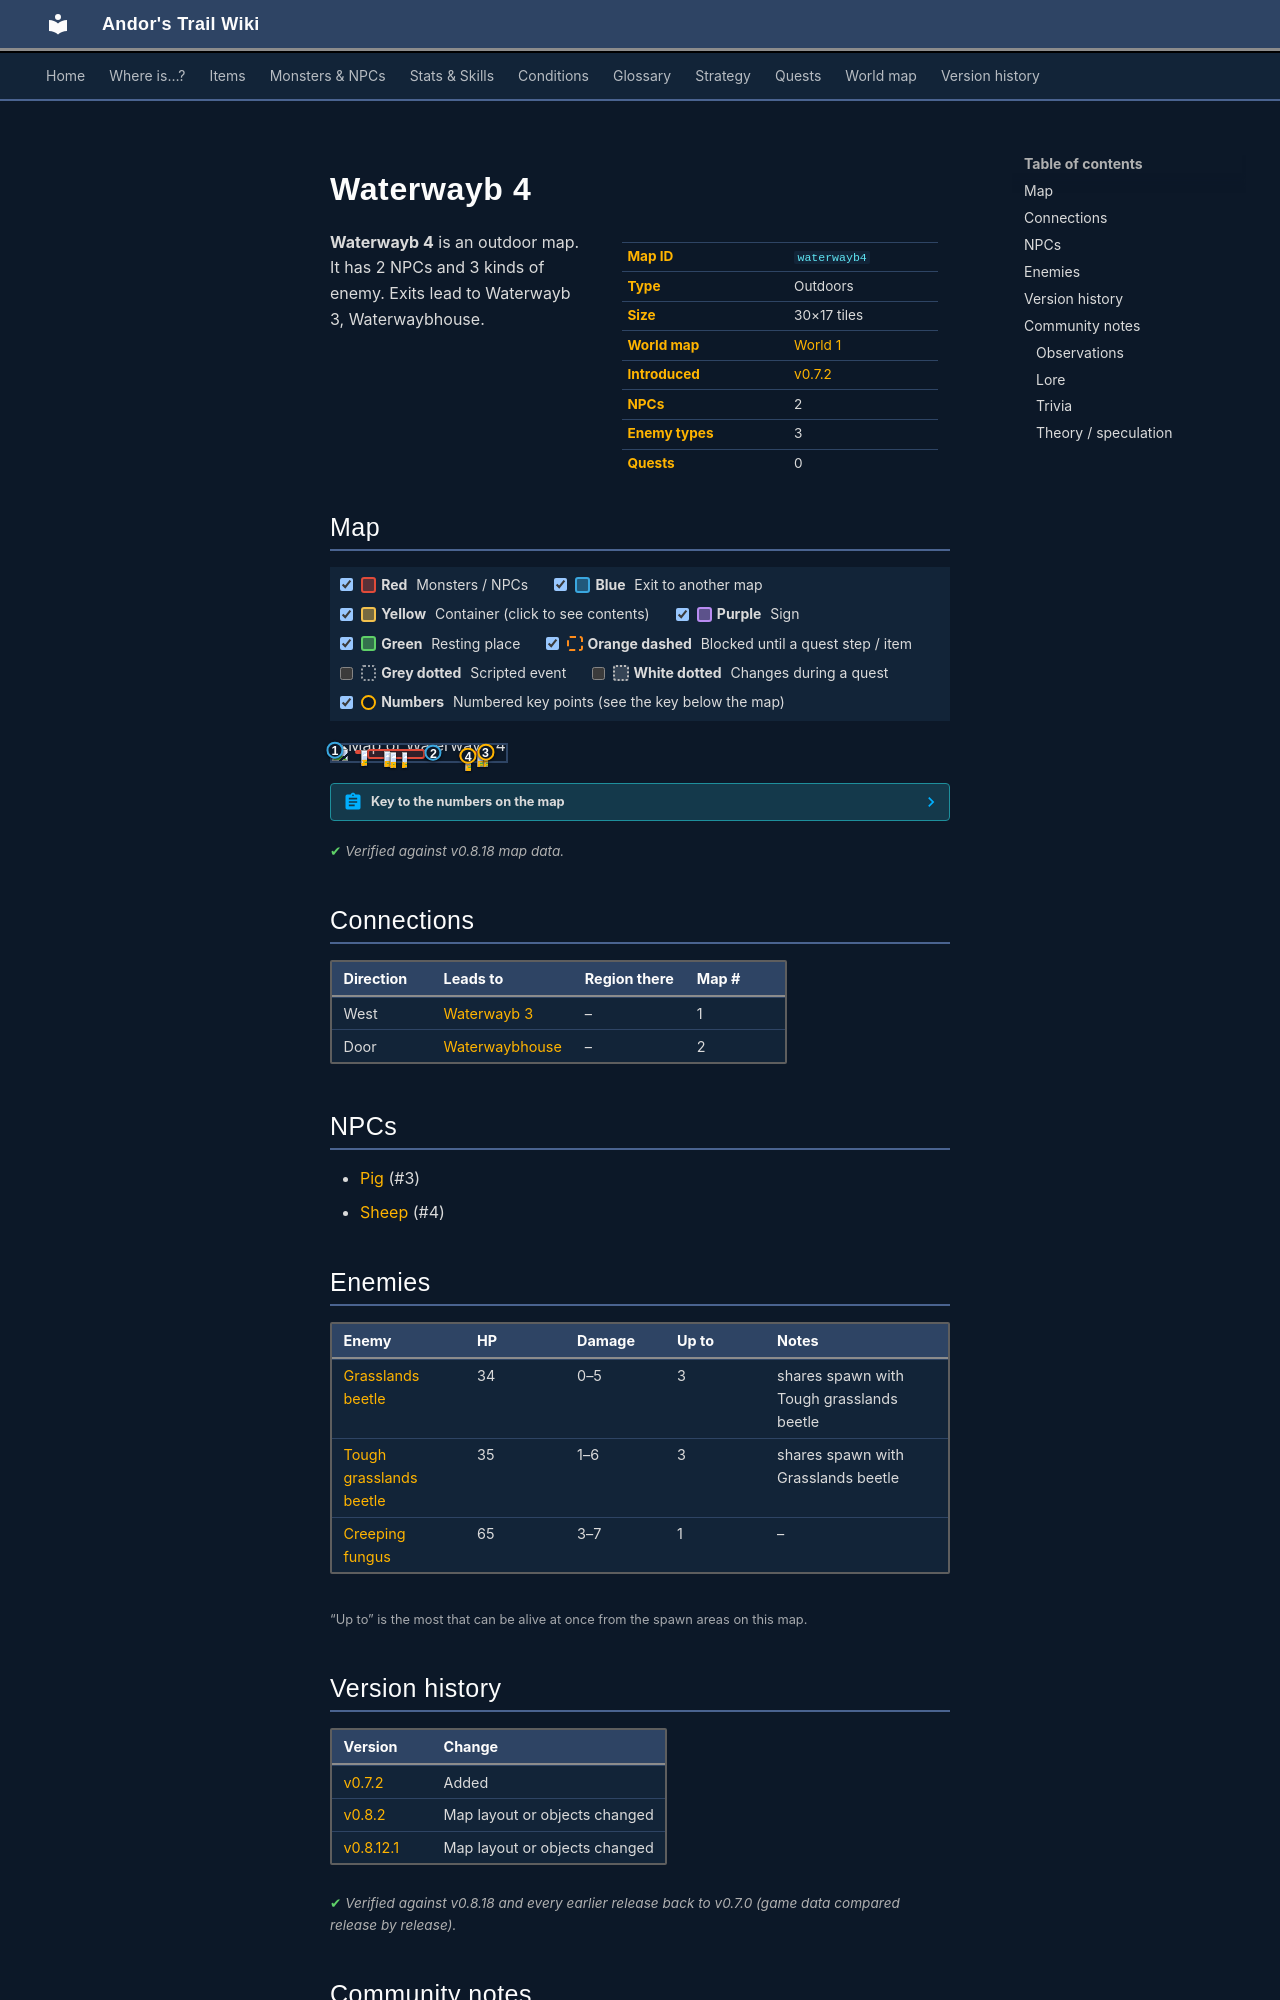

repository: asdfghjkl628/Andor-s-Trail-Wikiiii · page: maps/waterwayb4/index.html · generator: mkdocs

---
description: "Waterwayb 4 is an outdoor location in Andor's Trail. NPCs: Pig, Sheep. Enemies: Grasslands beetle, Tough grasslands beetle, Creeping fungus. Exits to Waterwayb 3, Waterwaybhouse."
---

# Waterwayb 4

<div class="infobox" markdown>

| | |
|---|---|
| **Map ID** | `waterwayb4` |
| **Type** | Outdoors |
| **Size** | 30×17 tiles |
| **World map** | [World 1](index.md) |
| **Introduced** | [v0.7.2](../versions/0.7.2.md) |
| **NPCs** | 2 |
| **Enemy types** | 3 |
| **Quests** | 0 |

</div>

**Waterwayb 4** is an outdoor map. It has 2 NPCs and 3 kinds of enemy. Exits lead to Waterwayb 3, Waterwaybhouse.

## Map

<div class="map-legend" markdown="0"><label class="lg"><input type="checkbox" data-t="spawn" checked><span class="sw sw-spawn"></span><b>Red</b>&nbsp;Monsters / NPCs</label><label class="lg"><input type="checkbox" data-t="mapchange" checked><span class="sw sw-mapchange"></span><b>Blue</b>&nbsp;Exit to another map</label><label class="lg"><input type="checkbox" data-t="container" checked><span class="sw sw-container"></span><b>Yellow</b>&nbsp;Container (click to see contents)</label><label class="lg"><input type="checkbox" data-t="sign" checked><span class="sw sw-sign"></span><b>Purple</b>&nbsp;Sign</label><label class="lg"><input type="checkbox" data-t="rest" checked><span class="sw sw-rest"></span><b>Green</b>&nbsp;Resting place</label><label class="lg"><input type="checkbox" data-t="key" checked><span class="sw sw-key"></span><b>Orange dashed</b>&nbsp;Blocked until a quest step / item</label><label class="lg"><input type="checkbox" data-t="script"><span class="sw sw-script"></span><b>Grey dotted</b>&nbsp;Scripted event</label><label class="lg"><input type="checkbox" data-t="replace"><span class="sw sw-replace"></span><b>White dotted</b>&nbsp;Changes during a quest</label><label class="lg"><input type="checkbox" data-t="pin" checked><span class="sw sw-pin"></span><b>Numbers</b>&nbsp;Numbered key points (see the key below the map)</label></div>

<div class="map-wrap hide-script hide-replace" markdown="0"><img src="../../assets/maps/waterwayb4.webp" alt="Map of Waterwayb 4" width="960" height="544" loading="lazy"><a id="place-west" class="mo mo-mapchange" href="../waterwayb3/#place-east" title="Exit to Waterwayb 3" style="left:0.000%;top:29.412%;width:3.333%;height:11.765%"></a><a id="place-north" class="mo mo-mapchange" href="../waterwaybhouse/#place-south" title="Exit to Waterwaybhouse" style="left:56.667%;top:47.059%;width:3.333%;height:5.882%"></a><span class="mo mo-spawn" title="Spawns: Sheep" style="left:73.333%;top:58.824%;width:6.667%;height:11.765%"></span><span class="mo mo-spawn" title="Spawns: Pig" style="left:80.000%;top:41.176%;width:10.000%;height:17.647%"></span><span class="mo mo-spawn" title="Spawns: Creeping fungus" style="left:13.333%;top:35.294%;width:6.667%;height:11.765%"></span><span class="mo mo-spawn" title="Spawns: Grasslands beetle, Tough grasslands beetle" style="left:20.000%;top:29.412%;width:33.333%;height:58.824%"></span><a class="mob" href="../../monsters/sheep1/#v-cithurnsheep" title="Sheep" style="left:76.667%;top:64.706%;width:3.333%;height:5.882%"><img src="../../assets/icons/monsters/monsters_karvis2_8.png" alt="Sheep"></a><a class="mob" href="../../monsters/pig/" title="Pig" style="left:86.667%;top:41.176%;width:3.333%;height:5.882%"><img src="../../assets/icons/monsters/monsters_rltiles2_106.png" alt="Pig"></a><a class="mob" href="../../monsters/pig/" title="Pig" style="left:83.333%;top:41.176%;width:3.333%;height:5.882%"><img src="../../assets/icons/monsters/monsters_rltiles2_106.png" alt="Pig"></a><a class="mob" href="../../monsters/waterwayamushroom/" title="Creeping fungus" style="left:16.667%;top:35.294%;width:3.333%;height:5.882%"><img src="../../assets/icons/monsters/monsters_ld2_30.png" alt="Creeping fungus"></a><a class="mob" href="../../monsters/grass_beetle/" title="Grasslands beetle" style="left:40.000%;top:47.059%;width:3.333%;height:5.882%"><img src="../../assets/icons/monsters/monsters_insects_4.png" alt="Grasslands beetle"></a><a class="mob" href="../../monsters/grass_beetle2/" title="Tough grasslands beetle" style="left:30.000%;top:41.176%;width:3.333%;height:5.882%"><img src="../../assets/icons/monsters/monsters_insects_4.png" alt="Tough grasslands beetle"></a><a class="mob" href="../../monsters/grass_beetle2/" title="Tough grasslands beetle" style="left:33.333%;top:47.059%;width:3.333%;height:5.882%"><img src="../../assets/icons/monsters/monsters_insects_4.png" alt="Tough grasslands beetle"></a><a class="pin pin-exit" href="#key-1" style="left:1.667%;top:35.294%" title="Exit (west): to [Waterwayb 3](waterwayb3.md)">1</a><a class="pin pin-exit" href="#key-2" style="left:58.333%;top:50.000%" title="Exit (door): to [Waterwaybhouse](waterwaybhouse.md)">2</a><a id="pin-npc-pig" class="pin pin-npc" href="#key-3" style="left:88.333%;top:44.118%" title="[Pig](../../monsters/pig.md): NPC">3</a><a id="pin-npc-cithurnsheep" class="pin pin-npc" href="#key-4" style="left:78.333%;top:67.647%" title="[Sheep](../../monsters/sheep1.md#v-cithurnsheep): NPC">4</a></div>

??? abstract "Key to the numbers on the map"

    | # | What | Details |
    |---|---|---|
    | <span id="key-1"></span>1 | Exit (west) | to [Waterwayb 3](waterwayb3.md) |
    | <span id="key-2"></span>2 | Exit (door) | to [Waterwaybhouse](waterwaybhouse.md) |
    | <span id="key-3"></span>3 | [Pig](../monsters/pig.md) | NPC |
    | <span id="key-4"></span>4 | [Sheep](../monsters/sheep1.md#v-cithurnsheep) | NPC |


<p class="verified">Verified against v0.8.18 map data.</p>

## Connections

| Direction | Leads to | Region there | Map # |
|---|---|---|---|
| West | [Waterwayb 3](waterwayb3.md) | – | 1 |
| Door | [Waterwaybhouse](waterwaybhouse.md) | – | 2 |

## NPCs

- [Pig](../monsters/pig.md) (#3)
- [Sheep](../monsters/sheep1.md#v-cithurnsheep) (#4)

## Enemies

| Enemy | HP | Damage | Up to | Notes |
|---|---|---|---|---|
| [Grasslands beetle](../monsters/grass_beetle.md) | 34 | 0–5 | 3 | shares spawn with Tough grasslands beetle |
| [Tough grasslands beetle](../monsters/grass_beetle2.md) | 35 | 1–6 | 3 | shares spawn with Grasslands beetle |
| [Creeping fungus](../monsters/waterwayamushroom.md) | 65 | 3–7 | 1 | – |

<small>“Up to” is the most that can be alive at once from the spawn areas on this map.</small>


## Version history

| Version | Change |
|---|---|
| [v0.7.2](../versions/0.7.2.md) | Added |
| [v0.8.2](../versions/0.8.2.md) | Map layout or objects changed |
| [v0.8.12.1](../versions/0.8.12.1.md) | Map layout or objects changed |

<p class="verified">Verified against v0.8.18 and every earlier release back to v0.7.0 (game data compared release by release).</p>


## Community notes

<small>Written by players, not generated from game data. **Observations**: what players notice in-game · **Lore**: the in-world story · **Trivia**: real-world facts, references, development history · **Theory / speculation**: unconfirmed ideas; may just be unfinished content</small>

### Observations

*No notes yet. Contributions are welcome: [add a note](https://github.com/asdfghjkl628/Andor-s-Trail-Wikiiii/new/main/notes/maps?filename=waterwayb4.md&value=%23%23%20Observations%0A%0A%3C%21--%20what%20players%20notice%20in-game%20--%3E%0A%0A%23%23%20Lore%0A%0A%3C%21--%20the%20in-world%20story%20--%3E%0A%0A%23%23%20Trivia%0A%0A%3C%21--%20real-world%20facts%2C%20references%2C%20development%20history%20--%3E%0A%0A%23%23%20Theory%20/%20speculation%0A%0A%3C%21--%20unconfirmed%20ideas%3B%20may%20just%20be%20unfinished%20content%20--%3E%0A).*
